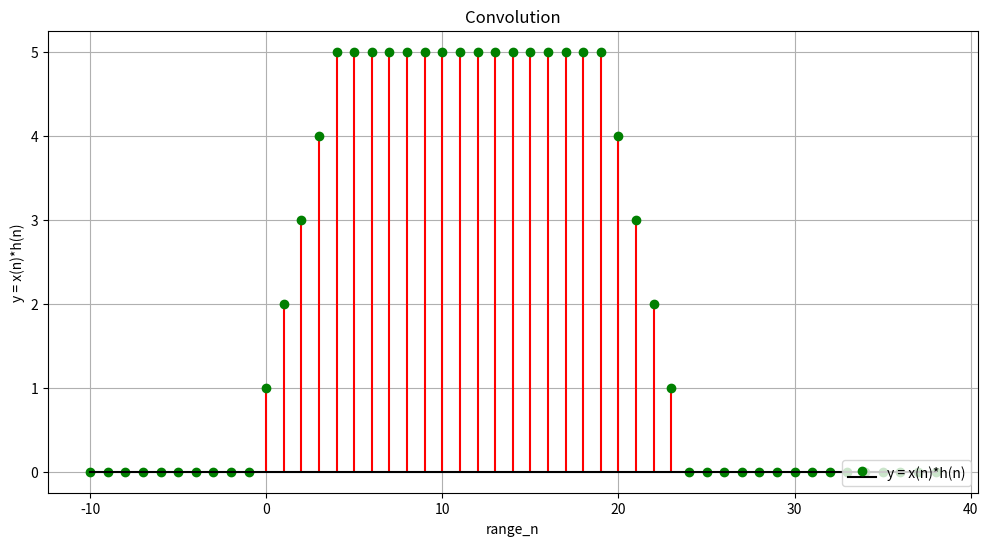

This chart was generated by the following Python code:
#  The impulse response of a discrete-time LTI system is h(n)={u(n)−u(n−5)}. 
# Determine the output of the system for the input x[n]=u(n), using the convolution 
# sum.

import numpy as np 
import matplotlib.pyplot as plt 

def u(n):
    return np.where(n>=0, 1, 0)

n = np.arange(-5,20)
x = u(n)
h = u(n) - u(n-5)

convolution_y = np.convolve(x,h)

range_n = np.arange(2*n[0], 2*n[-1] + 1)

plt.figure(figsize=(12,6))
plt.stem(range_n, convolution_y,linefmt='r-', markerfmt='go', basefmt='k', label='y = x(n)*h(n)')
plt.title('Convolution')
plt.xlabel('range_n')
plt.ylabel('y = x(n)*h(n)')
plt.grid(True)
plt.legend(loc = 'lower right')
plt.show()

